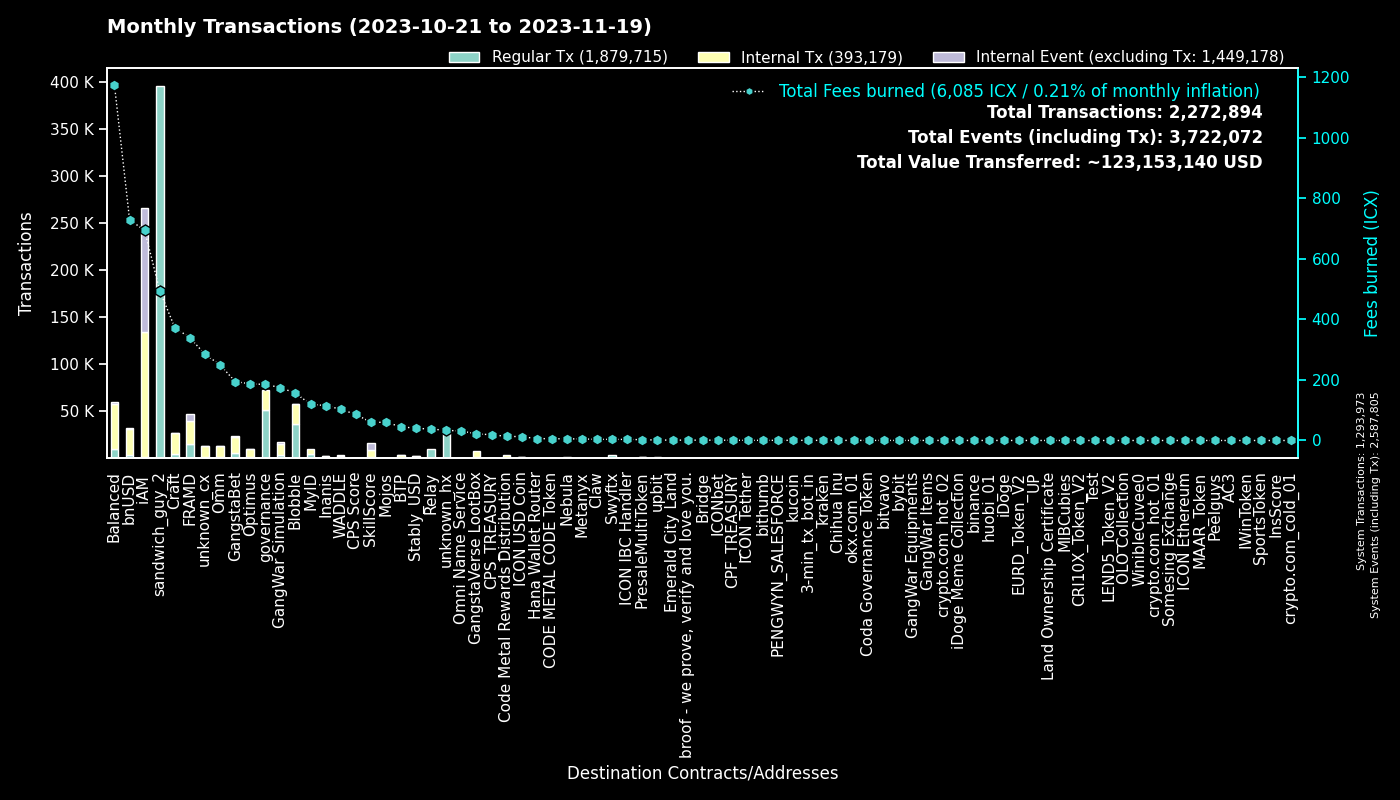

Source data for this figure (header and first rows):
to, Regular Tx, Fees burned, to_def, Internal Tx, Internal Event (excluding Tx), group
0, 1293802, 0.0, System, 171, 1293832, System
hx515dff2d6210e74b0ad595aa02fe6d2ef042b0…, 395814, 494.8, sandwich_guy_2, 0, 0, sandwich_guy_2
cx00000000000000000000000000000000000000…, 51870, 185.3, governance, 20272, 0, governance
cxf14dea1cff7ceb29a46e6d04533a08f84441e4…, 19867, 86.72, Blobble Stake Token, 20475, 3, Blobble
cxf2ca3b655a782f39227934d37ff3b77f9b1ebc…, 17030, 69.4, unknown_cx, 0, 0, Blobble
cx2aa9b28a657e3121b75d3d4fe65e569398645d…, 14696, 281.4, FRAMD Token, 18033, 980, FRAMD
cxca5faa5a71d986a2e84dd7e6f5ff791d29901e…, 9413, 37.68, Relay_4, 0, 0, Relay
cxe5c2c460364acc5f8c1d5ca925930043d8d9c9…, 3999, 18.8, GangstaBet Crown, 4223, 0, GangstaBet
cx5a0af85407c69945eb318d4ac18e9e84218416…, 3697, 174.8, GangWar Simulation, 11756, 2220, GangWar Simulation
cxba62bb61baf8dd8b6a04633fe33806547785a0…, 3443, 104.6, MyID_3, 3056, 0, MyID
cx88fd7df7ddff82f7cc735c871dc519838cb235…, 3396, 729.4, bnUSD, 27549, 1001, bnUSD
hxb568381d35d3e7a6383200e8a0d30310af20b9…, 2988, 3.735, Swyftx, 0, 0, Swyftx
cx2609b924e33ef00b648a409245c7ea394c4678…, 2626, 435.8, balanced_sicx, 13337, 231, Balanced
cx66d4d90f5f113eba575bf793570135f9b10cec…, 2055, 152.8, balanced_loans, 6417, 618, Balanced
cx9c4698411c6d9a780f605685153431dcda0460…, 1724, 19.29, Auction, 6461, 13, Craft
cx694e8c9f1a05c8c3719f30d46b97697960e428…, 1598, 15.07, MyID_2, 1598, 0, MyID
cx7ecb16e4c143b95e01d05933c17cb986cfe618…, 1596, 172.6, CraftRewards, 8702, 138, Craft
cx14002628a4599380f391f708843044bc93dce2…, 1411, 690.4, iAM Div, 132373, 132462, iAM
cxd17316e24ee40f2ef8ed6f3a497311db1b3520…, 1320, 22.04, GangstaVerse LootBox, 6465, 0, GangstaVerse LootBox
cx21e94c08c03daee80c25d8ee3ea22a20786ec2…, 1029, 250.3, Balanced Router, 12289, 313, Balanced
cx2dc662031f3d62bcdba4f63e9bf827767c8475…, 1023, 60.33, SkillScore, 7277, 7565, SkillScore
cx28b2ec885b50c8a93da752f2d0467a67127a70…, 954, 95.36, CROWN, 8563, 498, GangstaBet
cx2e6d0fc0eca04965d06038c8406093337f085f…, 953, 180.2, Craft, 6965, 125, Craft
cxa0af3165c08318e988cb30993b3048335b94af…, 891, 44.04, balanced_dex, 2585, 0, Balanced
cxf61cd5a45dc9f91c15aa65831a30a90d59a096…, 730, 130.8, balanced_baln, 3949, 363, Balanced
hx49b1556654e51f52d59a8222b4737ee7dccc6d…, 656, 0.82, upbit_cold_02, 0, 0, upbit
cxe65f3286902be43e00a5013cb1dc300ec8e51f…, 632, 185.7, unknown_cx, 8416, 50, unknown_cx
cxaa99a164586883eed0322d62a31946dfa9491f…, 621, 104.7, optimus_rewards, 1768, 58, Optimus
cx10d59e8103ab44635190bd4139dbfd682fa2d0…, 614, 29.61, balanced_rewards, 1995, 0, Balanced
cx203d9cd2a669be67177e997b8948ce2c35caff…, 504, 100.1, balanced_dividends, 6114, 161, Balanced
cx28497aef34ec44ad2be9249daddfbe34b54f30…, 461, 7.153, Balanced Bribe, 461, 0, Balanced
cx1a29259a59f463a67bb2ef84398b30ca56b583…, 452, 122.1, omm_token, 3729, 159, Omm
cxe971c0a92c58db502e4a224efc6ba311eb1c17…, 442, 107.2, Inanis Treasury, 1239, 123, Inanis
cx6139a27c15f1653471ffba0b4b88dc15de7e32…, 431, 79.11, gangstabet_token, 4137, 103, GangstaBet
cxcb455f26a2c01c686fa7f30e1e3661642dd53c…, 423, 98.99, omm_lending, 7611, 0, Omm
hxbb984f278abd66ae2155edbd91f8c87ce98411…, 399, 0.4988, kucoin, 0, 0, kucoin
cx69bcdf1753472c1444188ec3f5188657e30c83…, 371, 1.188, broof - we prove, verify and love you., 0, 0, broof - we prove, verify and love you.
cx7b1843b7ef5368a080ccf59c0a9d1bdec474f9…, 360, 25.09, optimus_dividends, 3508, 0, Optimus
cx85954d0dae92b63bf5cba03a59ca4ffe687bad…, 352, 2.366, NebulaMultiToken, 467, 0, Nebula
hx11de4e28be4845de3ea392fd8d758655bf766c…, 351, 0.4388, 3-min_tx_bot_in, 0, 0, 3-min_tx_bot_in
hx68646780e14ee9097085f7280ab137c3633b4b…, 349, 0.4363, kraken_hot, 0, 0, kraken
cx5f981afd82275a76bcdbf4ad419c6286b565d0…, 327, 35.68, unknown_cx, 1673, 11, unknown_cx
cx30f18d26f45d990112a4cd4825c0b79af73aac…, 325, 57.99, Yetis, 6147, 6386, FRAMD
cx334db6519871cb2bfd154cec0905ced4ea142d…, 310, 1.118, unknown_cx, 0, 0, unknown_cx
cx43e2eec79eb76293c298f2b17aec06097be606…, 296, 10.52, balanced_staking, 760, 0, Balanced
cx6f32b53c5e461fece3aa4b3af39ebf2967c86b…, 273, 2.332, PresaleMultiToken, 827, 265, PresaleMultiToken
cx3544db864fbea10bccbf907bdc47647ea4ba38…, 267, 103.1, WADDLE, 2608, 830, WADDLE
cx57d7acf8b5114b787ecdd99ca460c2272e4d91…, 252, 2.635, NebulaPlanetToken, 387, 0, Nebula
hx08325e98230833a51f30612c77548a6acdfc7d…, 239, 0.2988, unknown_hx, 0, 0, unknown_hx
hx85532472e789802a943bd34a8aeb86668bc232…, 238, 0.2975, okx.com_01, 0, 0, okx.com_01
cx288d13e1b63563459a2ac6179f237711f6851c…, 231, 16.22, btp-0x38.bsc-ETH, 1370, 10, BTP
hxa390d24fdcba68515b492ffc553192802706a1…, 227, 0.2838, bitvavo_hot, 0, 0, bitvavo
hx6b91c8dea3114de74ecfa85908b875778c2b59…, 214, 0.2675, bybit, 0, 0, bybit
hx05a1d1c125186389be9fd5d31d6ad6c5ef4188…, 213, 0.2662, unknown_hx, 0, 0, unknown_hx
hx0cdf40498ef03e6a48329836c604aa4cea48c4…, 212, 0.265, bithumb_02, 0, 0, bithumb
hx6d14b2b77a9e73c5d5804d43c7e3c3416648ae…, 199, 0.2487, bithumb_03, 0, 0, bithumb
hx0a2bdf094c19e069308c637572869e9e7659c0…, 197, 0.2462, unknown_hx, 0, 0, unknown_hx
cx785d504f44b5d2c8dac04c5a1ecd75f18ee57d…, 189, 13.89, Finance Token, 572, 10, Optimus
cx5b5a03cb525a1845d0af3a872d525b18a810ac…, 184, 26.72, btp-0x38.bsc-BTCB, 1424, 11, BTP
cxbb2871f468a3008f80b08fdde5b8b951583acf…, 184, 40.33, Stably_USD, 2189, 29, Stably_USD
... 3,927 more rows
